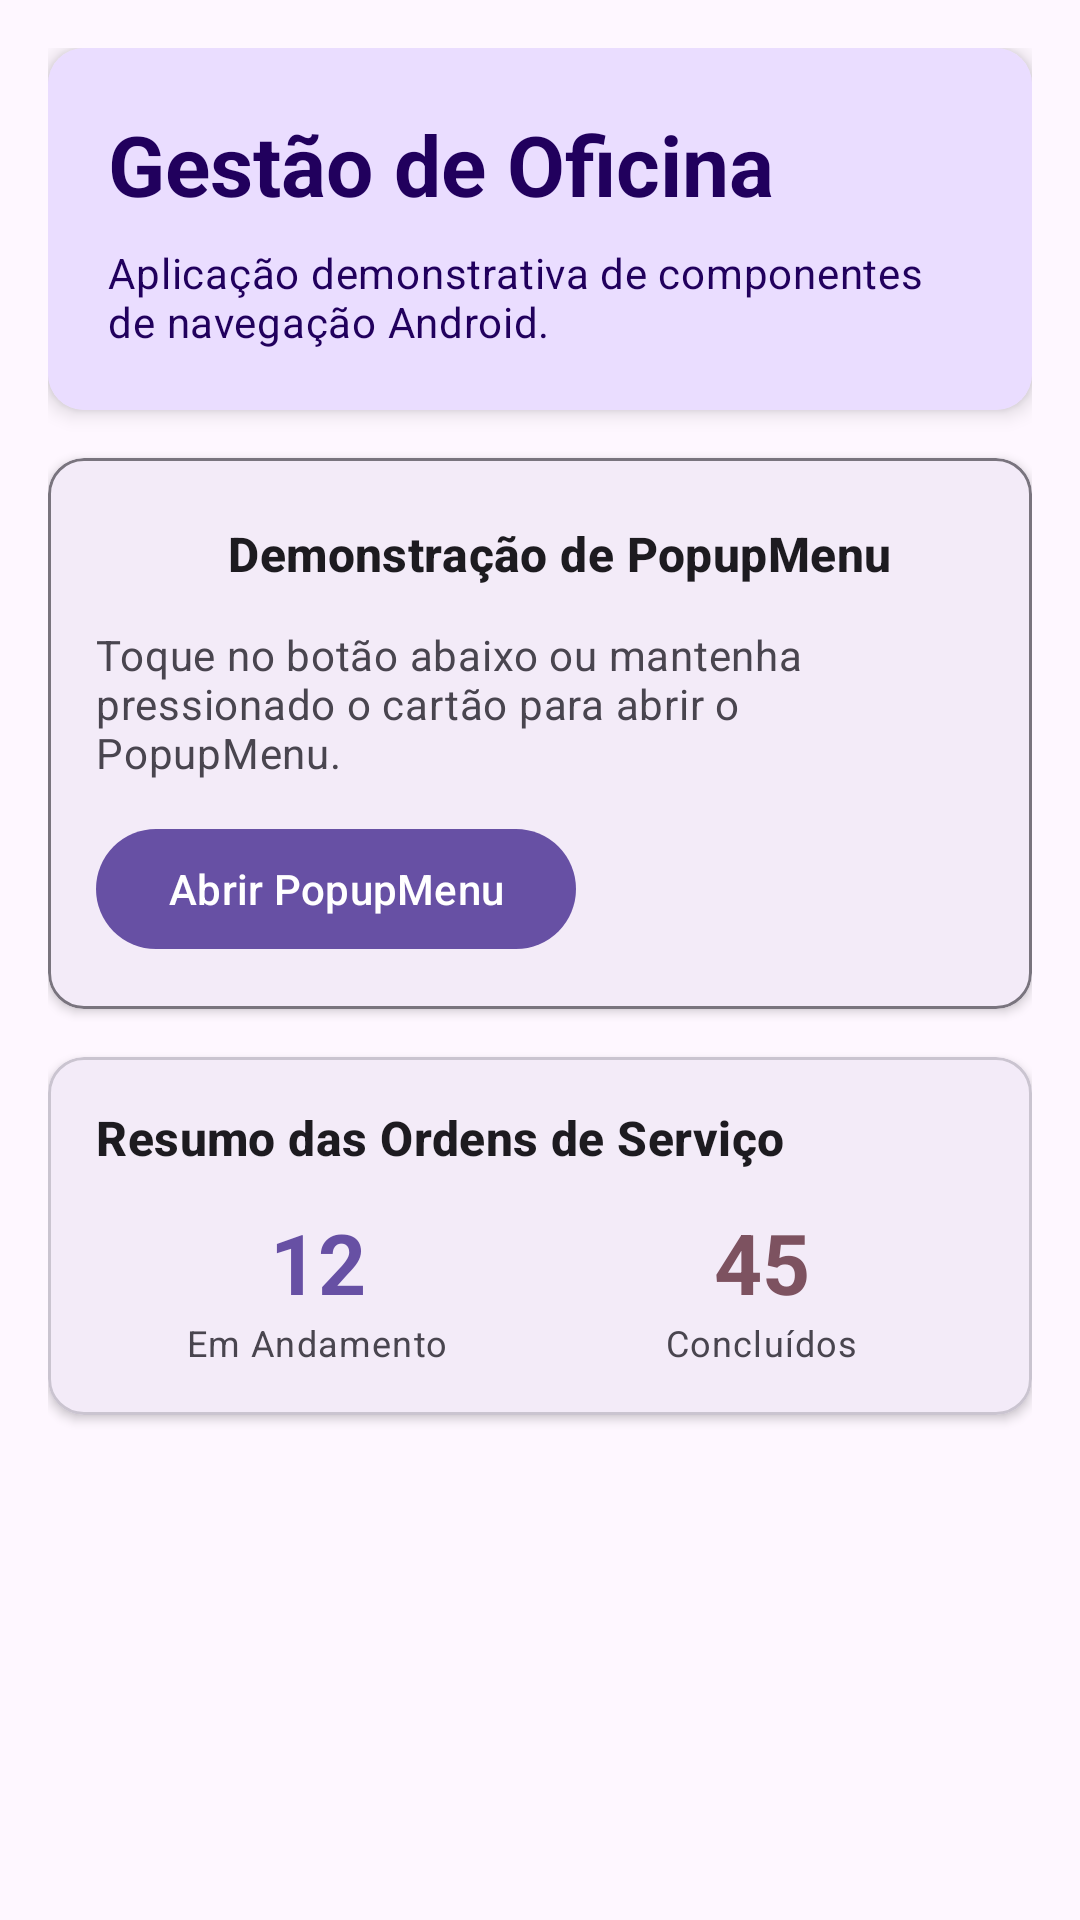

This screen was rendered from an Android layout file. Write that file and the resources it references.
<!-- AndroidManifest.xml: application theme Theme.MenuOficina -->
<!-- res/layout/fragment_home.xml -->
<?xml version="1.0" encoding="utf-8"?>
<androidx.core.widget.NestedScrollView xmlns:android="http://schemas.android.com/apk/res/android"
    xmlns:app="http://schemas.android.com/apk/res-auto"
    xmlns:tools="http://schemas.android.com/tools"
    android:layout_width="match_parent"
    android:layout_height="match_parent"
    android:fillViewport="true"
    android:padding="16dp">

    <LinearLayout
        android:layout_width="match_parent"
        android:layout_height="wrap_content"
        android:orientation="vertical">

        
        <com.google.android.material.card.MaterialCardView
            android:layout_width="match_parent"
            android:layout_height="wrap_content"
            android:layout_marginBottom="16dp"
            app:cardCornerRadius="12dp"
            app:cardElevation="4dp"
            app:strokeWidth="0dp">

            <LinearLayout
                android:layout_width="match_parent"
                android:layout_height="wrap_content"
                android:background="?attr/colorPrimaryContainer"
                android:orientation="vertical"
                android:padding="20dp">

                <TextView
                    android:layout_width="wrap_content"
                    android:layout_height="wrap_content"
                    android:text="@string/welcome_title"
                    android:textAppearance="?attr/textAppearanceHeadlineMedium"
                    android:textColor="?attr/colorOnPrimaryContainer"
                    android:textStyle="bold" />

                <TextView
                    android:layout_width="wrap_content"
                    android:layout_height="wrap_content"
                    android:layout_marginTop="8dp"
                    android:text="@string/welcome_subtitle"
                    android:textAppearance="?attr/textAppearanceBodyMedium"
                    android:textColor="?attr/colorOnPrimaryContainer" />

            </LinearLayout>
        </com.google.android.material.card.MaterialCardView>

        
        <com.google.android.material.card.MaterialCardView
            android:id="@+id/cardPopupMenuDemo"
            android:layout_width="match_parent"
            android:layout_height="wrap_content"
            android:layout_marginBottom="16dp"
            app:cardCornerRadius="12dp"
            app:cardElevation="2dp"
            app:strokeColor="?attr/colorOutline"
            app:strokeWidth="1dp">

            <LinearLayout
                android:layout_width="match_parent"
                android:layout_height="wrap_content"
                android:orientation="vertical"
                android:padding="16dp">

                <LinearLayout
                    android:layout_width="match_parent"
                    android:layout_height="wrap_content"
                    android:gravity="center_vertical"
                    android:orientation="horizontal">

                    <ImageView
                        android:layout_width="32dp"
                        android:layout_height="32dp"
                        android:contentDescription="Ícone de Ações"
                        android:src="@drawable/ic_more_vert"
                        app:tint="?attr/colorPrimary" />

                    <TextView
                        android:layout_width="0dp"
                        android:layout_height="wrap_content"
                        android:layout_marginStart="12dp"
                        android:layout_weight="1"
                        android:text="@string/popup_demo_title"
                        android:textAppearance="?attr/textAppearanceTitleMedium"
                        android:textStyle="bold" />

                </LinearLayout>

                <TextView
                    android:layout_width="match_parent"
                    android:layout_height="wrap_content"
                    android:layout_marginTop="8dp"
                    android:text="@string/popup_demo_desc"
                    android:textAppearance="?attr/textAppearanceBodyMedium"
                    android:textColor="?attr/colorOnSurfaceVariant" />

                <com.google.android.material.button.MaterialButton
                    android:id="@+id/btnTriggerPopup"
                    android:layout_width="wrap_content"
                    android:layout_height="wrap_content"
                    android:layout_marginTop="12dp"
                    android:text="@string/btn_open_popup"
                    app:icon="@drawable/ic_more_vert" />

            </LinearLayout>
        </com.google.android.material.card.MaterialCardView>

        
        <com.google.android.material.card.MaterialCardView
            android:layout_width="match_parent"
            android:layout_height="wrap_content"
            app:cardCornerRadius="12dp"
            app:cardElevation="2dp">

            <LinearLayout
                android:layout_width="match_parent"
                android:layout_height="wrap_content"
                android:orientation="vertical"
                android:padding="16dp">

                <TextView
                    android:layout_width="wrap_content"
                    android:layout_height="wrap_content"
                    android:text="Resumo das Ordens de Serviço"
                    android:textAppearance="?attr/textAppearanceTitleMedium"
                    android:textStyle="bold" />

                <LinearLayout
                    android:layout_width="match_parent"
                    android:layout_height="wrap_content"
                    android:layout_marginTop="12dp"
                    android:orientation="horizontal">

                    <LinearLayout
                        android:layout_width="0dp"
                        android:layout_height="wrap_content"
                        android:layout_weight="1"
                        android:gravity="center"
                        android:orientation="vertical">

                        <TextView
                            android:layout_width="wrap_content"
                            android:layout_height="wrap_content"
                            android:text="12"
                            android:textAppearance="?attr/textAppearanceHeadlineMedium"
                            android:textColor="?attr/colorPrimary"
                            android:textStyle="bold" />

                        <TextView
                            android:layout_width="wrap_content"
                            android:layout_height="wrap_content"
                            android:text="Em Andamento"
                            android:textAppearance="?attr/textAppearanceBodySmall" />
                    </LinearLayout>

                    <LinearLayout
                        android:layout_width="0dp"
                        android:layout_height="wrap_content"
                        android:layout_weight="1"
                        android:gravity="center"
                        android:orientation="vertical">

                        <TextView
                            android:layout_width="wrap_content"
                            android:layout_height="wrap_content"
                            android:text="45"
                            android:textAppearance="?attr/textAppearanceHeadlineMedium"
                            android:textColor="?attr/colorTertiary"
                            android:textStyle="bold" />

                        <TextView
                            android:layout_width="wrap_content"
                            android:layout_height="wrap_content"
                            android:text="Concluídos"
                            android:textAppearance="?attr/textAppearanceBodySmall" />
                    </LinearLayout>

                </LinearLayout>

            </LinearLayout>
        </com.google.android.material.card.MaterialCardView>

    </LinearLayout>
</androidx.core.widget.NestedScrollView>
<!-- resources referenced by this layout -->
<resources>
  <string name="btn_open_popup">Abrir PopupMenu</string>
  <string name="popup_demo_desc">Toque no botão abaixo ou mantenha pressionado o cartão para abrir o PopupMenu.</string>
  <string name="popup_demo_title">Demonstração de PopupMenu</string>
  <string name="welcome_subtitle">Aplicação demonstrativa de componentes de navegação Android.</string>
  <string name="welcome_title">Gestão de Oficina</string>
  <style name="Theme.MenuOficina" parent="Base.Theme.MenuOficina" />
  <style name="Base.Theme.MenuOficina" parent="Theme.Material3.DayNight.NoActionBar">
          
          
      </style>
</resources>
